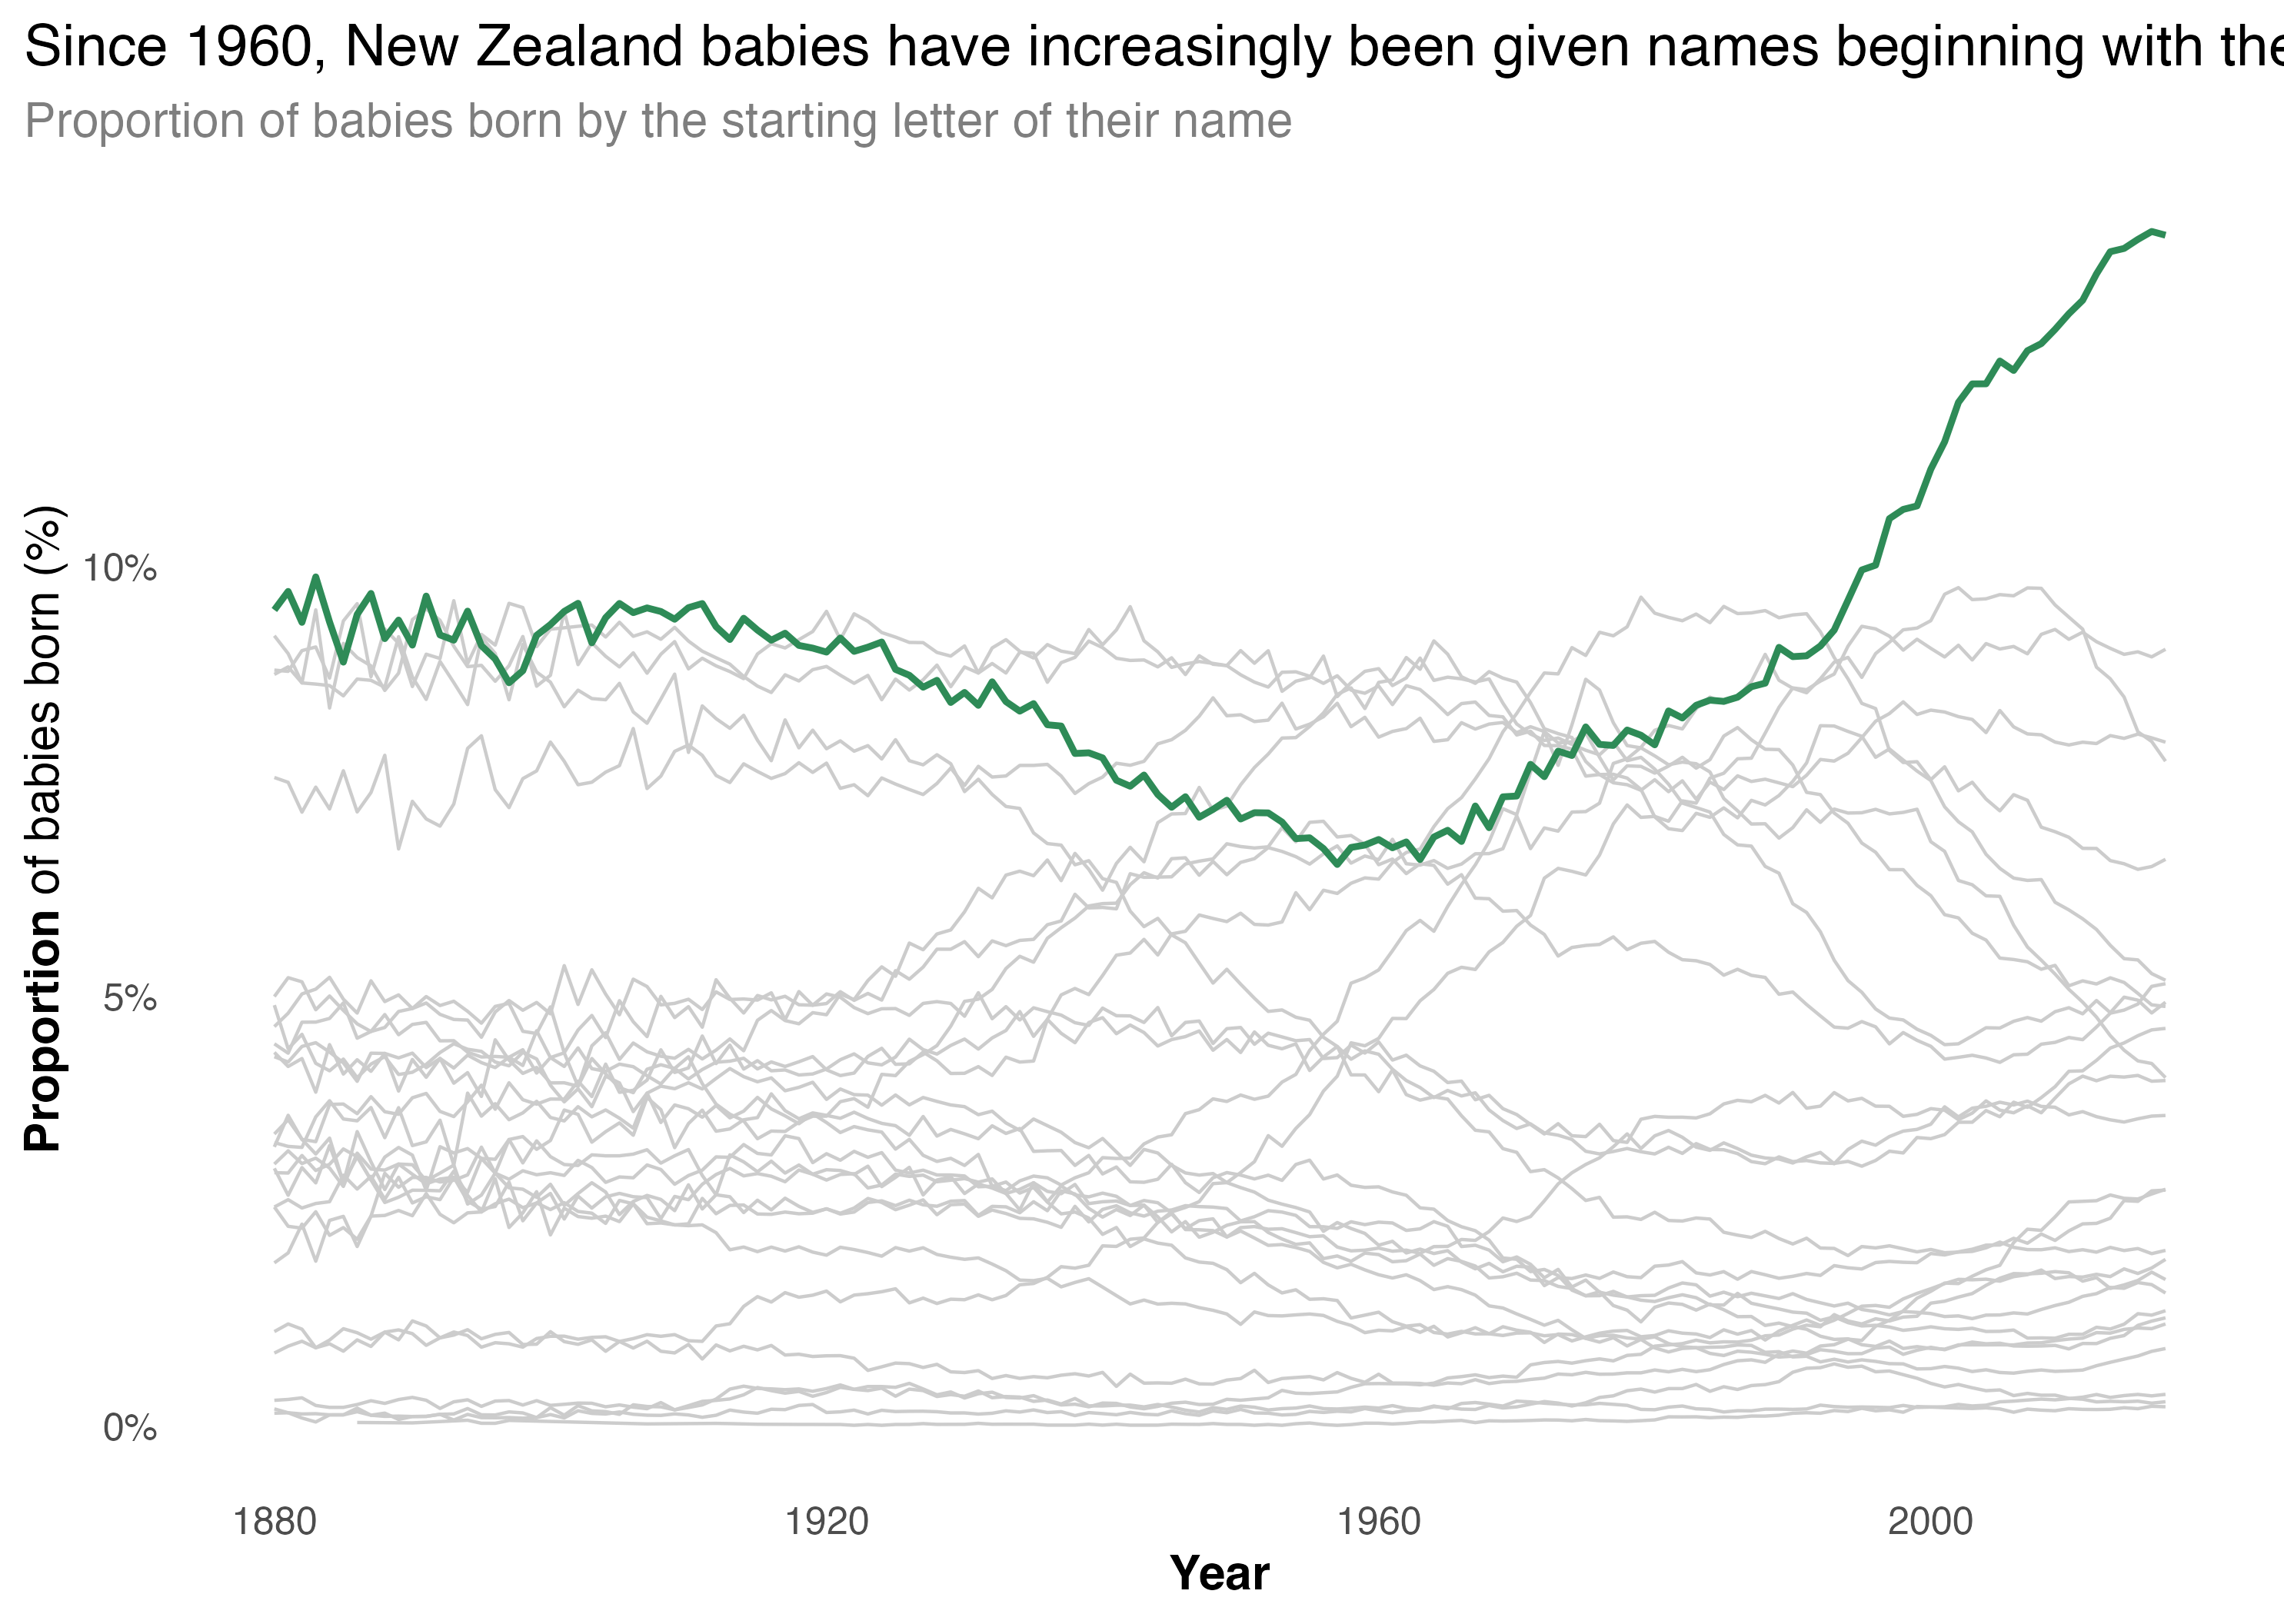

Generate this figure with R:
library(tidyverse)
library(ggtext)



babynames <- readr::read_csv('https://raw.githubusercontent.com/rfordatascience/tidytuesday/master/data/2022/2022-03-22/babynames.csv')


glimpse(babynames)


# Number of unique names
unique_names <- babynames %>% group_by(year) %>% 
  summarise(n_distinct = n_distinct(name))

ggplot() +
   geom_col(data = unique_names, aes(x = year, y = n_distinct))


# Most common starting letter
babynames <- babynames %>% mutate(start_letter = substring(name,1,1))

letter_count <- babynames %>% 
  group_by(year, start_letter) %>% 
  count() %>% 
  ungroup() %>% 
  group_by(year) %>% 
  mutate(prop = n / sum(n))



title <- "Since 1960, New Zealand babies have increasingly been given names beginning with the letter <span style='color:seagreen'>**A**</span>."
subtitle <- "<span style='color:gray50'>Proportion of babies born by the starting letter of their name</span>"


ggplot() +
  
  geom_tile(data = letter_count, aes(y = start_letter, x = year, fill = prop)) +
  theme_minimal(base_size = 12)




ggplot() +
  
  geom_line(data = letter_count, aes(group = start_letter, x = year, y = prop), colour = "gray80") +
  geom_line(data = letter_count %>% filter(start_letter == "A"), aes(group = start_letter, x = year, y = prop), colour = "seagreen", lwd = 1) +
  
  scale_y_continuous(labels = scales::percent ) +
  
  labs(title = title, 
       subtitle = subtitle,
       y= "**Proportion** of babies born (%)",
       x = "**Year**") +
  
  theme_minimal(base_size = 15) +
  
  theme(panel.grid.major  = element_blank(),
        panel.grid.minor =  element_blank(),
        plot.title = element_markdown(),
        plot.subtitle = element_markdown(),
        axis.title.y  = element_markdown(),
        axis.title.x = element_markdown(),
        plot.title.position = "plot")


ggsave("2022/2022-03-22/tt_2022-03-22.png", bg = "white")

